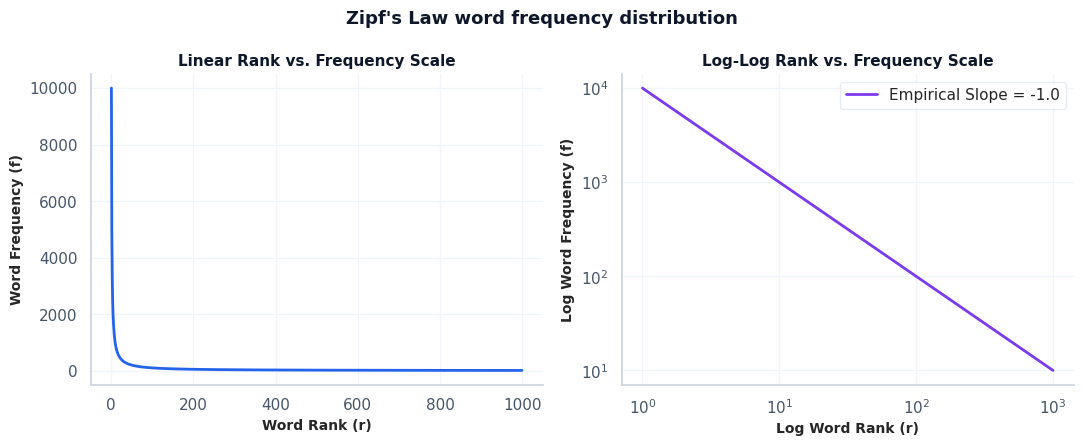
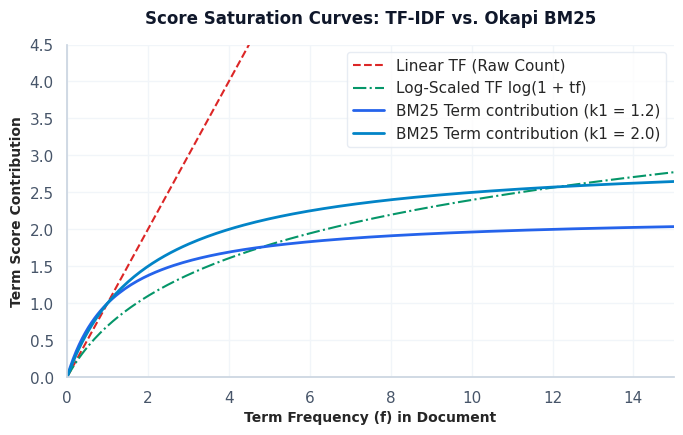
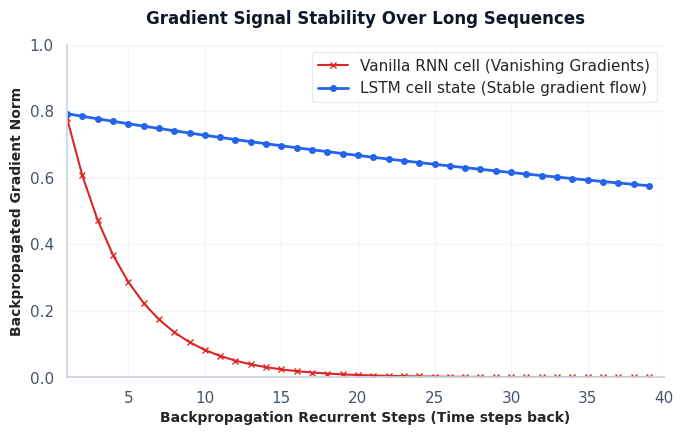
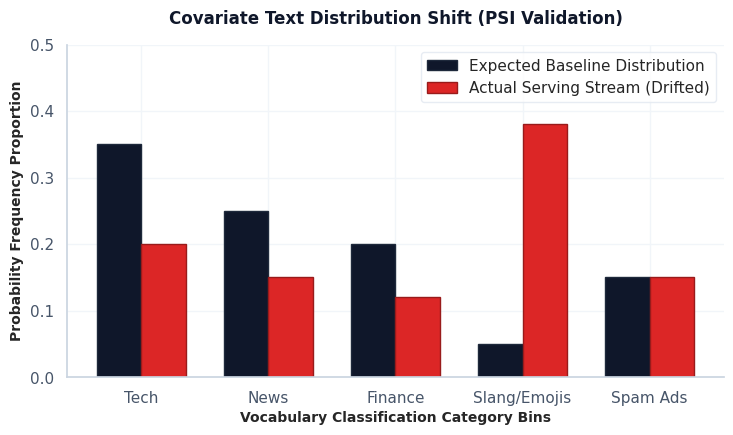
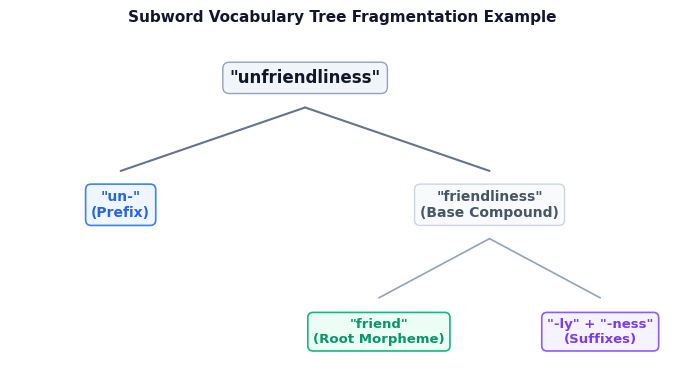
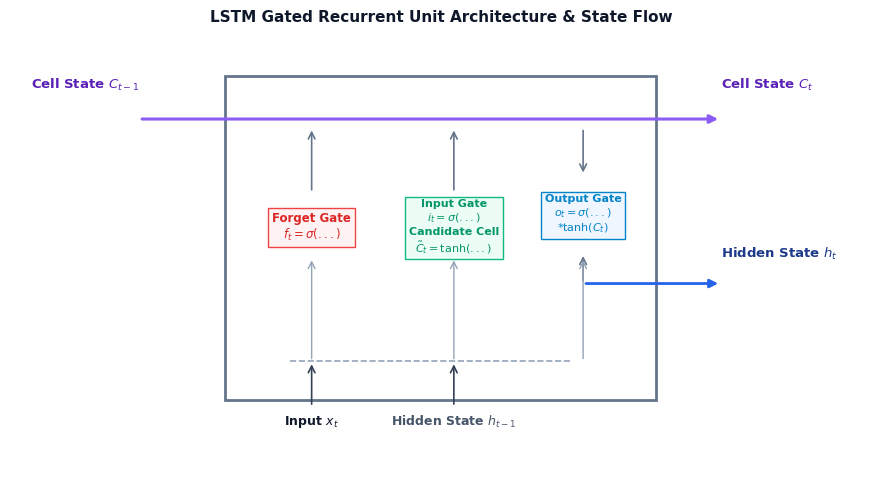

The script that saved these images, in order:
import os
import numpy as np
import textwrap
import matplotlib
# Enforce headless Agg backend for execution in script environments
matplotlib.use('Agg')
import matplotlib.pyplot as plt
import seaborn as sns

def setup_premium_style():
    """Sets standard premium chart styling conforming to repository visualization guides."""
    sns.set_theme(style="whitegrid", rc={
        "font.family": "sans-serif",
        "font.sans-serif": ["Segoe UI", "Arial", "DejaVu Sans"],
        "axes.edgecolor": "#cbd5e1",
        "grid.color": "#f1f5f9",
        "grid.linestyle": "-",
        "xtick.color": "#475569",
        "ytick.color": "#475569"
    })

def generate_zipfs_law(output_dir):
    """Generates Zipf's Law rank-frequency curve (Module 04)."""
    fig, axes = plt.subplots(1, 2, figsize=(11, 4.5), dpi=300)
    
    # Simulate rank and frequency
    ranks = np.arange(1, 1000)
    frequencies = 10000 / (ranks ** 1.0)
    
    # Linear scale plot
    axes[0].plot(ranks, frequencies, color='#2563eb', linewidth=2)
    axes[0].set_xlabel('Word Rank (r)', fontsize=10, fontweight='semibold')
    axes[0].set_ylabel('Word Frequency (f)', fontsize=10, fontweight='semibold')
    axes[0].set_title('Linear Rank vs. Frequency Scale', fontsize=11, fontweight='bold', color='#0f172a')
    
    # Log-Log scale plot
    axes[1].loglog(ranks, frequencies, color='#7c3aed', linewidth=2, label='Empirical Slope = -1.0')
    axes[1].set_xlabel('Log Word Rank (r)', fontsize=10, fontweight='semibold')
    axes[1].set_ylabel('Log Word Frequency (f)', fontsize=10, fontweight='semibold')
    axes[1].set_title('Log-Log Rank vs. Frequency Scale', fontsize=11, fontweight='bold', color='#0f172a')
    axes[1].legend(frameon=True, facecolor='white', edgecolor='#e2e8f0')
    
    fig.suptitle("Zipf's Law word frequency distribution", fontsize=13, fontweight='bold', y=0.98, color='#0f172a')
    sns.despine(fig)
    plt.tight_layout()
    plt.savefig(os.path.join(output_dir, '01_zipfs_law.png'), dpi=300)
    plt.close()

def generate_bm25_saturation(output_dir):
    """Generates BM25 saturation vs TF-IDF scaling curves (Module 04)."""
    fig, ax = plt.subplots(figsize=(7, 4.5), dpi=300)
    
    tf = np.linspace(0, 15, 200)
    
    # Calculations
    tf_linear = tf
    tf_log = np.log(1 + tf)
    
    k1_1 = 1.2
    k1_2 = 2.0
    
    bm25_k1_1 = (tf * (k1_1 + 1)) / (tf + k1_1)
    bm25_k1_2 = (tf * (k1_2 + 1)) / (tf + k1_2)
    
    ax.plot(tf, tf_linear, color='#dc2626', linestyle='--', label='Linear TF (Raw Count)', linewidth=1.5)
    ax.plot(tf, tf_log, color='#059669', linestyle='-.', label='Log-Scaled TF log(1 + tf)', linewidth=1.5)
    ax.plot(tf, bm25_k1_1, color='#2563eb', label=f'BM25 Term contribution (k1 = {k1_1})', linewidth=2)
    ax.plot(tf, bm25_k1_2, color='#0284c7', label=f'BM25 Term contribution (k1 = {k1_2})', linewidth=2)
    
    ax.set_xlabel('Term Frequency (f) in Document', fontsize=10, fontweight='semibold')
    ax.set_ylabel('Term Score Contribution', fontsize=10, fontweight='semibold')
    ax.set_title('Score Saturation Curves: TF-IDF vs. Okapi BM25', fontsize=12, fontweight='bold', pad=15, color='#0f172a')
    ax.set_ylim(0, 4.5)
    ax.set_xlim(0, 15)
    ax.legend(frameon=True, facecolor='white', edgecolor='#e2e8f0')
    sns.despine()
    plt.tight_layout()
    plt.savefig(os.path.join(output_dir, '02_tfidf_vs_bm25_saturation.png'), dpi=300)
    plt.close()

def generate_gradient_flow(output_dir):
    """Generates simulated gradient norm decay over recurrent steps (Module 09)."""
    fig, ax = plt.subplots(figsize=(7, 4.5), dpi=300)
    
    steps = np.arange(1, 40)
    
    # Vanilla RNN (exponential decay)
    rnn_grads = np.exp(-0.25 * steps)
    # LSTM (stable flow via linear carry)
    lstm_grads = 0.8 / (1 + 0.01 * steps)
    
    ax.plot(steps, rnn_grads, color='#dc2626', marker='x', markersize=4, label='Vanilla RNN cell (Vanishing Gradients)', linewidth=1.5)
    ax.plot(steps, lstm_grads, color='#2563eb', marker='o', markersize=4, label='LSTM cell state (Stable gradient flow)', linewidth=2)
    
    ax.set_xlabel('Backpropagation Recurrent Steps (Time steps back)', fontsize=10, fontweight='semibold')
    ax.set_ylabel('Backpropagated Gradient Norm', fontsize=10, fontweight='semibold')
    ax.set_title('Gradient Signal Stability Over Long Sequences', fontsize=12, fontweight='bold', pad=15, color='#0f172a')
    ax.set_xlim(1, 40)
    ax.set_ylim(0, 1.0)
    ax.legend(frameon=True, facecolor='white', edgecolor='#e2e8f0')
    sns.despine()
    plt.tight_layout()
    plt.savefig(os.path.join(output_dir, '03_rnn_gradient_flow.png'), dpi=300)
    plt.close()

def generate_drift_psi(output_dir):
    """Generates Expected vs Actual distribution histograms for data drift (Module 10)."""
    fig, ax = plt.subplots(figsize=(7.5, 4.5), dpi=300)
    
    bins = ['Tech', 'News', 'Finance', 'Slang/Emojis', 'Spam Ads']
    expected = [0.35, 0.25, 0.20, 0.05, 0.15]
    actual = [0.20, 0.15, 0.12, 0.38, 0.15] # Heavy shift toward Emojis/Slang
    
    x = np.arange(len(bins))
    width = 0.35
    
    rects1 = ax.bar(x - width/2, expected, width, label='Expected Baseline Distribution', color='#0f172a', edgecolor='#1e293b')
    rects2 = ax.bar(x + width/2, actual, width, label='Actual Serving Stream (Drifted)', color='#dc2626', edgecolor='#991b1b')
    
    ax.set_xlabel('Vocabulary Classification Category Bins', fontsize=10, fontweight='semibold')
    ax.set_ylabel('Probability Frequency Proportion', fontsize=10, fontweight='semibold')
    ax.set_title('Covariate Text Distribution Shift (PSI Validation)', fontsize=12, fontweight='bold', pad=15, color='#0f172a')
    ax.set_xticks(x)
    ax.set_xticklabels(bins)
    ax.set_ylim(0, 0.5)
    ax.legend(frameon=True, facecolor='white', edgecolor='#e2e8f0')
    sns.despine()
    plt.tight_layout()
    plt.savefig(os.path.join(output_dir, '04_data_drift_psi.png'), dpi=300)
    plt.close()

def draw_linguistic_levels(output_dir):
    """Draws levels of linguistic analysis schematic (Module 01)."""
    fig, ax = plt.subplots(figsize=(7.5, 4.8), dpi=300)
    ax.axis('off')
    
    levels = [
        ("PRAGMATICS", "Contextual & situational meanings of text segments.", "#1e3a8a", "#eff6ff"),
        ("SEMANTICS", "Literal meanings of words, word combinations, and phrase structures.", "#1d4ed8", "#eff6ff"),
        ("SYNTAX", "Structural and grammatical rules governing sentence compositions.", "#2563eb", "#eff6ff"),
        ("MORPHOLOGY", "Morphemes, prefix/suffix root structures, and word boundaries.", "#3b82f6", "#eff6ff"),
        ("PHONOLOGY", "Phonemes, sound constructs, and characters.", "#60a5fa", "#eff6ff")
    ]
    
    # Draw a single, clean upward arrow on the left (separate from text to ensure perfect vertical alignment)
    ax.annotate('', xy=(0.16, 0.85), xytext=(0.16, 0.15),
                arrowprops=dict(arrowstyle="->", color='#3b82f6', lw=2, mutation_scale=15))
    
    # Draw the rotated label centered vertically next to the arrow
    ax.text(0.11, 0.50, 'Synthesis Direction', fontsize=9, fontweight='semibold',
            color='#64748b', rotation=90, ha='right', va='center')
    
    y = 0.8
    for name, desc, border, bg in levels:
        # Wrap description to 35 characters per line to prevent cutting off text
        wrapped_desc = textwrap.fill(desc, width=35)
        
        # Draw box (shifted right to 0.38)
        ax.text(0.38, y, name, fontsize=11, fontweight='bold', color=border,
                bbox=dict(boxstyle="round,pad=0.5", facecolor=bg, edgecolor=border, lw=1.5),
                ha='center', va='center')
        ax.text(0.54, y, wrapped_desc, fontsize=9.5, color='#334155', ha='left', va='center')
        y -= 0.15
        
    ax.set_title("Levels of Linguistic Analysis Hierarchy", fontsize=12, fontweight='bold', pad=10, color='#0f172a', loc='center')
    ax.set_xlim(-0.02, 0.96)
    ax.set_ylim(0.1, 0.9)
    plt.tight_layout()
    plt.savefig(os.path.join(output_dir, '01_linguistic_levels.png'), dpi=300)
    plt.close()

def draw_nlp_pipeline(output_dir):
    """Draws standard NLP pipeline schematic (Module 01) as a clean flowchart."""
    fig, ax = plt.subplots(figsize=(7.5, 5.5), dpi=300)
    ax.axis('off')
    
    steps = [
        ("Raw Input", '"Seattle\'s libraries are awesome!"', "#3b82f6", "#eff6ff"),
        ("Preprocessed", '"seattles libraries are awesome" (casing/punct)', "#10b981", "#ecfdf5"),
        ("Tokenized", '["seattle", "s", "libraries", "are", "awesome"]', "#f59e0b", "#fffbeb"),
        ("Represented", '[42, 107, 856, 12, 93] (Embedding vector indices)', "#8b5cf6", "#f5f3ff"),
        ("Model Feed", '[[0.12, -0.4, ...], [0.88, 0.1, ...]] (Tensor)', "#ec4899", "#fdf2f8"),
        ("Prediction", "Sentiment: POSITIVE (Confidence: 98.4%)", "#ef4444", "#fef2f2")
    ]
    
    y = 0.85
    for i, (name, example, border, bg) in enumerate(steps):
        # Draw Step label box on the left (centered at X=0.2)
        ax.text(0.2, y, name, fontsize=10, fontweight='bold', color=border,
                bbox=dict(boxstyle="round,pad=0.5", facecolor=bg, edgecolor=border, lw=1.5),
                ha='center', va='center')
        
        # Draw horizontal connector arrow (→)
        ax.annotate('', xy=(0.42, y), xytext=(0.33, y),
                    arrowprops=dict(arrowstyle="->", color='#94a3b8', lw=1.2))
        
        # Draw Example box on the right (left-aligned at X=0.45)
        ax.text(0.45, y, example, fontsize=9, color='#0f172a',
                bbox=dict(boxstyle="round,pad=0.5", facecolor='#ffffff', edgecolor='#cbd5e1', lw=1),
                ha='left', va='center', family='monospace' if i < 5 else 'sans-serif',
                weight='bold' if i == 5 else 'normal')
                
        # Draw vertical connector arrow (↓) between step boxes
        if i < 5:
            ax.annotate('', xy=(0.2, y - 0.09), xytext=(0.2, y - 0.04),
                        arrowprops=dict(arrowstyle="->", color='#cbd5e1', lw=1.5, shrinkA=0, shrinkB=0))
        y -= 0.13
        
    ax.set_title("Standard Production NLP Pipeline Flow", fontsize=12, fontweight='bold', pad=15, color='#0f172a', loc='center')
    ax.set_xlim(-0.03, 1.11)
    ax.set_ylim(0.15, 0.95)
    plt.tight_layout()
    plt.savefig(os.path.join(output_dir, '01_nlp_pipeline.png'), dpi=300)
    plt.close()

def draw_subword_tree(output_dir):
    """Draws a subword tree parsing hierarchy (Module 03)."""
    fig, ax = plt.subplots(figsize=(7, 4), dpi=300)
    ax.axis('off')
    
    # Root word
    ax.text(0.5, 0.8, '"unfriendliness"', fontsize=12, fontweight='bold', color='#0f172a',
            bbox=dict(boxstyle="round,pad=0.4", facecolor='#f1f5f9', edgecolor='#94a3b8', lw=1),
            ha='center', va='center')
            
    # Subword splits (Level 1)
    ax.text(0.25, 0.5, '"un-"\n(Prefix)', fontsize=10, fontweight='semibold', color='#2563eb',
            bbox=dict(boxstyle="round,pad=0.4", facecolor='#eff6ff', edgecolor='#3b82f6', lw=1.2),
            ha='center', va='center')
            
    ax.text(0.75, 0.5, '"friendliness"\n(Base Compound)', fontsize=10, fontweight='semibold', color='#475569',
            bbox=dict(boxstyle="round,pad=0.4", facecolor='#f8fafc', edgecolor='#cbd5e1', lw=1),
            ha='center', va='center')
            
    # Subword splits (Level 2)
    ax.text(0.6, 0.2, '"friend"\n(Root Morpheme)', fontsize=9.5, fontweight='semibold', color='#059669',
            bbox=dict(boxstyle="round,pad=0.4", facecolor='#ecfdf5', edgecolor='#10b981', lw=1.2),
            ha='center', va='center')
            
    ax.text(0.9, 0.2, '"-ly" + "-ness"\n(Suffixes)', fontsize=9.5, fontweight='semibold', color='#7c3aed',
            bbox=dict(boxstyle="round,pad=0.4", facecolor='#f5f3ff', edgecolor='#8b5cf6', lw=1.2),
            ha='center', va='center')
            
    # Connective lines
    ax.plot([0.5, 0.25], [0.73, 0.58], color='#64748b', lw=1.5)
    ax.plot([0.5, 0.75], [0.73, 0.58], color='#64748b', lw=1.5)
    ax.plot([0.75, 0.6], [0.42, 0.28], color='#94a3b8', lw=1.2)
    ax.plot([0.75, 0.9], [0.42, 0.28], color='#94a3b8', lw=1.2)
    
    ax.set_title("Subword Vocabulary Tree Fragmentation Example", fontsize=11, fontweight='bold', pad=10, color='#0f172a', loc='center')
    ax.set_xlim(0.1, 1.0)
    ax.set_ylim(0.1, 0.9)
    plt.tight_layout()
    plt.savefig(os.path.join(output_dir, '03_subword_tree.png'), dpi=300)
    plt.close()

def draw_word2vec_projection(output_dir):
    """Draws Word2Vec CBOW vs. Skip-gram projection layouts (Module 05)."""
    fig, axes = plt.subplots(1, 2, figsize=(11, 4.5), dpi=300)
    for ax in axes:
        ax.axis('off')
        
    # --- CBOW (Contexts -> Target) ---
    axes[0].text(0.15, 0.65, 'Context w_{t-1}', fontsize=9, color='#475569', ha='center', va='center',
                 bbox=dict(boxstyle="round,pad=0.4", facecolor='#f8fafc', edgecolor='#cbd5e1'))
    axes[0].text(0.15, 0.35, 'Context w_{t+1}', fontsize=9, color='#475569', ha='center', va='center',
                 bbox=dict(boxstyle="round,pad=0.4", facecolor='#f8fafc', edgecolor='#cbd5e1'))
                 
    axes[0].text(0.5, 0.5, 'Projection Layer\n(Sum/Mean)\n[h]', fontsize=9.5, fontweight='semibold', color='#2563eb', ha='center', va='center',
                 bbox=dict(boxstyle="round,pad=0.5", facecolor='#eff6ff', edgecolor='#3b82f6', lw=1.5))
                 
    axes[0].text(0.85, 0.5, 'Target Word\nw_t', fontsize=9.5, fontweight='bold', color='#0f172a', ha='center', va='center',
                 bbox=dict(boxstyle="round,pad=0.4", facecolor='#f1f5f9', edgecolor='#94a3b8'))
                 
    axes[0].annotate('', xy=(0.38, 0.5), xytext=(0.25, 0.65), arrowprops=dict(arrowstyle="->", color='#64748b', lw=1.2))
    axes[0].annotate('', xy=(0.38, 0.5), xytext=(0.25, 0.35), arrowprops=dict(arrowstyle="->", color='#64748b', lw=1.2))
    axes[0].annotate('', xy=(0.75, 0.5), xytext=(0.62, 0.5), arrowprops=dict(arrowstyle="->", color='#64748b', lw=1.5))
    axes[0].set_title("CBOW Model Architecture", fontsize=11, fontweight='bold', pad=10, color='#0f172a')
    
    # --- Skip-gram (Target -> Contexts) ---
    axes[1].text(0.15, 0.5, 'Target Word\nw_t', fontsize=9.5, fontweight='bold', color='#0f172a', ha='center', va='center',
                 bbox=dict(boxstyle="round,pad=0.4", facecolor='#f1f5f9', edgecolor='#94a3b8'))
                 
    axes[1].text(0.5, 0.5, 'Projection Layer\n(Lookup)\n[h]', fontsize=9.5, fontweight='semibold', color='#2563eb', ha='center', va='center',
                 bbox=dict(boxstyle="round,pad=0.5", facecolor='#eff6ff', edgecolor='#3b82f6', lw=1.5))
                 
    axes[1].text(0.85, 0.65, 'Context w_{t-1}', fontsize=9, color='#475569', ha='center', va='center',
                 bbox=dict(boxstyle="round,pad=0.4", facecolor='#f8fafc', edgecolor='#cbd5e1'))
    axes[1].text(0.85, 0.35, 'Context w_{t+1}', fontsize=9, color='#475569', ha='center', va='center',
                 bbox=dict(boxstyle="round,pad=0.4", facecolor='#f8fafc', edgecolor='#cbd5e1'))
                 
    axes[1].annotate('', xy=(0.38, 0.5), xytext=(0.25, 0.5), arrowprops=dict(arrowstyle="->", color='#64748b', lw=1.5))
    axes[1].annotate('', xy=(0.75, 0.65), xytext=(0.62, 0.5), arrowprops=dict(arrowstyle="->", color='#64748b', lw=1.2))
    axes[1].annotate('', xy=(0.75, 0.35), xytext=(0.62, 0.5), arrowprops=dict(arrowstyle="->", color='#64748b', lw=1.2))
    axes[1].set_title("Skip-Gram Model Architecture", fontsize=11, fontweight='bold', pad=10, color='#0f172a')
    
    plt.tight_layout()
    plt.savefig(os.path.join(output_dir, '05_word2vec_projection.png'), dpi=300)
    plt.close()

def draw_fasttext_ngrams(output_dir):
    """Draws FastText n-gram mean pooling projection (Module 06)."""
    fig, ax = plt.subplots(figsize=(7.5, 4), dpi=300)
    ax.axis('off')
    
    # Styled centered box for the input word
    ax.text(0.12, 0.5, 'Word String\n"<where>"', fontsize=10, fontweight='bold', color='#0f172a', ha='center', va='center',
            bbox=dict(boxstyle="round,pad=0.5", facecolor='#f1f5f9', edgecolor='#94a3b8', lw=1.2))
    
    ngrams = ['"<wh"', '"whe"', '"her"', '"ere"', '"re>"', '"where" (whole)']
    y = 0.8
    for ng in ngrams:
        ax.text(0.45, y, ng, fontsize=9, color='#475569', ha='center', va='center',
                bbox=dict(boxstyle="round,pad=0.3", facecolor='#f8fafc', edgecolor='#cbd5e1'))
        
        # Left arrows fanning out from the centered word box
        ax.annotate('', xy=(0.38, y), xytext=(0.22, 0.5), arrowprops=dict(arrowstyle="->", color='#94a3b8', lw=1.2))
        # Right arrows fanning in to the centered aggregation box
        ax.annotate('', xy=(0.68, 0.5), xytext=(0.52, y), arrowprops=dict(arrowstyle="->", color='#94a3b8', lw=1.2))
        y -= 0.12
        
    ax.text(0.8, 0.5, 'EmbeddingBag\nMean Aggregation\nVector [h]', fontsize=10, fontweight='bold', color='#059669', ha='center', va='center',
            bbox=dict(boxstyle="round,pad=0.4", facecolor='#ecfdf5', edgecolor='#10b981', lw=1.5))
            
    ax.set_title("FastText Subword Embedding Aggregation Flow", fontsize=11, fontweight='bold', pad=10, color='#0f172a')
    ax.set_xlim(0, 1.0)
    ax.set_ylim(0.1, 0.9)
    plt.tight_layout()
    plt.savefig(os.path.join(output_dir, '06_fasttext_ngrams.png'), dpi=300)
    plt.close()

def draw_hmm_lattice(output_dir):
    """Draws Hidden Markov Model transition state lattice (Module 07)."""
    fig, ax = plt.subplots(figsize=(7.5, 4.2), dpi=300)
    ax.axis('off')
    
    # States
    states_t0 = ['Noun', 'Verb', 'Adj']
    states_t1 = ['Noun', 'Verb', 'Adj']
    
    y0 = [0.7, 0.5, 0.3]
    y1 = [0.7, 0.5, 0.3]
    
    # Draw State Boxes at t-1
    for s, y in zip(states_t0, y0):
        ax.text(0.2, y, f'{s} (t-1)', fontsize=9, fontweight='semibold', color='#0f172a', ha='center', va='center',
                bbox=dict(boxstyle="round,pad=0.4", facecolor='#f1f5f9', edgecolor='#64748b'))
                
    # Draw State Boxes at t
    for s, y in zip(states_t1, y1):
        ax.text(0.8, y, f'{s} (t)', fontsize=9, fontweight='semibold', color='#2563eb', ha='center', va='center',
                bbox=dict(boxstyle="round,pad=0.4", facecolor='#eff6ff', edgecolor='#3b82f6', lw=1.2))
                
    # Draw transitions
    for y_prev in y0:
        for y_curr in y1:
            ax.annotate('', xy=(0.72, y_curr), xytext=(0.28, y_prev),
                        arrowprops=dict(arrowstyle="->", color='#94a3b8', alpha=0.6, lw=1))
                        
    # Annotate Transition Probability A_ij and Emission Probability B_jk
    ax.text(0.5, 0.65, 'Transition Matrix A\nP(State_t | State_t-1)', fontsize=8, color='#475569', ha='center', va='center', fontweight='semibold')
    
    ax.set_title("HMM Hidden State Transition Lattice Diagram", fontsize=11, fontweight='bold', pad=15, color='#0f172a')
    ax.set_xlim(0.0, 1.0)
    ax.set_ylim(0.2, 0.8)
    plt.tight_layout()
    plt.savefig(os.path.join(output_dir, '07_hmm_lattice.png'), dpi=300)
    plt.close()

def draw_lstm_cell(output_dir):
    """Draws detailed LSTM gating structure schematic (Module 09).

    Label placement rule (see study_guide_generator/SKILL.md Section 6, point 7):
    every state-rail / input-bus label is anchored OFFSET from its connector line
    and clear of the cell boundary box, and every label has an explicit connecting
    arrow, to avoid the arrow-through-text and dangling-label defects this diagram
    previously had.
    """
    fig, ax = plt.subplots(figsize=(9, 5), dpi=300)
    ax.axis('off')

    forget_x, input_x, output_x = 0.25, 0.58, 0.88

    # Background box representing cell boundary
    ax.add_patch(plt.Rectangle((0.05, 0.15), 1.0, 0.75, fill=False, edgecolor='#64748b', lw=2, linestyle='-'))

    # --- Cell state rail (top): labels offset above the line and clear of the box border ---
    ax.annotate('', xy=(1.2, 0.8), xytext=(-0.15, 0.8), arrowprops=dict(arrowstyle="-|>", color='#8b5cf6', lw=2.2))
    ax.text(-0.15, 0.86, 'Cell State $C_{t-1}$', fontsize=9.5, fontweight='semibold', color='#5b21b6', ha='right', va='bottom')
    ax.text(1.2, 0.86, 'Cell State $C_t$', fontsize=9.5, fontweight='semibold', color='#5b21b6', ha='left', va='bottom')

    # --- Gating operation boxes (widened spacing so none clip each other) ---
    ax.text(forget_x, 0.55, 'Forget Gate\n$f_t = \\sigma(...)$', fontsize=8.5, fontweight='bold', color='#dc2626',
            ha='center', va='center', bbox=dict(boxstyle="square,pad=0.35", facecolor='#fef2f2', edgecolor='#ef4444'))

    ax.text(input_x, 0.55, 'Input Gate\n$i_t = \\sigma(...)$\nCandidate Cell\n$\\tilde{C}_t = \\tanh(...)$',
            fontsize=8, fontweight='bold', color='#059669', ha='center', va='center',
            bbox=dict(boxstyle="square,pad=0.35", facecolor='#ecfdf5', edgecolor='#10b981'))

    ax.text(output_x, 0.58, 'Output Gate\n$o_t = \\sigma(...)$\n$* \\tanh(C_t)$', fontsize=8, fontweight='bold', color='#0284c7',
            ha='center', va='center', bbox=dict(boxstyle="square,pad=0.35", facecolor='#eff6ff', edgecolor='#0284c7'))

    # Connect gates to cell state rail (arrows terminate just below the rail, not through it)
    ax.annotate('', xy=(forget_x, 0.78), xytext=(forget_x, 0.63), arrowprops=dict(arrowstyle="->", color='#64748b', lw=1.2))
    ax.annotate('', xy=(input_x, 0.78), xytext=(input_x, 0.63), arrowprops=dict(arrowstyle="->", color='#64748b', lw=1.2))
    ax.annotate('', xy=(output_x, 0.67), xytext=(output_x, 0.78), arrowprops=dict(arrowstyle="->", color='#64748b', lw=1.2))

    # --- Hidden state rail (bottom-right) ---
    ax.annotate('', xy=(1.2, 0.42), xytext=(output_x, 0.42), arrowprops=dict(arrowstyle="-|>", color='#2563eb', lw=2))
    ax.annotate('', xy=(output_x, 0.49), xytext=(output_x, 0.42), arrowprops=dict(arrowstyle="->", color='#64748b', lw=1.2))
    ax.text(1.2, 0.47, 'Hidden State $h_t$', fontsize=9.5, fontweight='semibold', color='#1e3a8a', ha='left', va='bottom')

    # --- Input bus: wires x_t and h_t-1 into every gate (previously dangling, unconnected) ---
    bus_y = 0.24
    ax.plot([forget_x - 0.05, output_x - 0.03], [bus_y, bus_y], color='#94a3b8', lw=1.2, linestyle='--')
    ax.annotate('', xy=(forget_x, bus_y), xytext=(forget_x, 0.135), arrowprops=dict(arrowstyle="->", color='#334155', lw=1.2))
    ax.annotate('', xy=(input_x, bus_y), xytext=(input_x, 0.135), arrowprops=dict(arrowstyle="->", color='#334155', lw=1.2))
    for gate_x in (forget_x, input_x, output_x):
        ax.annotate('', xy=(gate_x, 0.48), xytext=(gate_x, bus_y), arrowprops=dict(arrowstyle="->", color='#94a3b8', lw=1.0))

    # Bottom labels sit fully clear below the box's bottom border (y=0.15).
    ax.text(forget_x, 0.12, 'Input $x_t$', fontsize=9, fontweight='semibold', color='#0f172a', ha='center', va='top')
    ax.text(input_x, 0.12, 'Hidden State $h_{t-1}$', fontsize=9, fontweight='semibold', color='#475569', ha='center', va='top')

    ax.set_title("LSTM Gated Recurrent Unit Architecture & State Flow", fontsize=11, fontweight='bold', pad=14, color='#0f172a')

    ax.set_xlim(-0.45, 1.55)
    ax.set_ylim(-0.02, 0.98)
    plt.tight_layout()
    plt.savefig(os.path.join(output_dir, '09_lstm_cell.png'), dpi=300)
    plt.close()

if __name__ == "__main__":
    output_dir = r"d:\Study\Prep\machine-learning-prep\generative-ai-and-agentic-ai\00_nlp_fundamentals\plots"
    os.makedirs(output_dir, exist_ok=True)
    setup_premium_style()
    
    # Generate premium charts
    generate_zipfs_law(output_dir)
    generate_bm25_saturation(output_dir)
    generate_gradient_flow(output_dir)
    generate_drift_psi(output_dir)
    
    # Draw premium schematics
    draw_linguistic_levels(output_dir)
    draw_nlp_pipeline(output_dir)
    draw_subword_tree(output_dir)
    draw_word2vec_projection(output_dir)
    draw_fasttext_ngrams(output_dir)
    draw_hmm_lattice(output_dir)
    draw_lstm_cell(output_dir)
    print("All premium NLP plots and schematics successfully created!")
